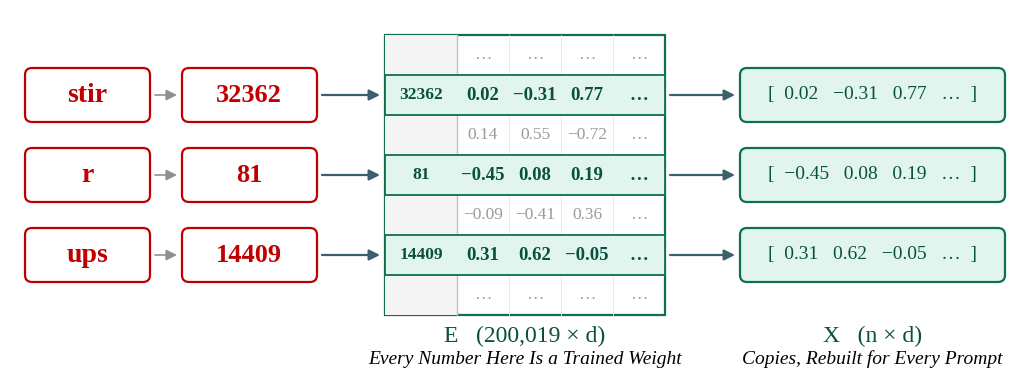

Generate this figure with matplotlib: (Note: this script raises an exception after producing the figure.)
import matplotlib
matplotlib.use("Agg")
import matplotlib.pyplot as plt
from matplotlib.patches import FancyBboxPatch, Rectangle, FancyArrowPatch

plt.rcParams["font.family"] = "serif"
plt.rcParams["font.serif"] = ["Times New Roman", "Liberation Serif", "DejaVu Serif"]
plt.rcParams["mathtext.fontset"] = "stix"
plt.rcParams["axes.unicode_minus"] = False

RED, TEAL, TEAL_D, TEAL_L = "#C00000", "#0F6E56", "#085041", "#E1F5EE"
SLATE, GREY_B, INK = "#3B5F6B", "#909090", "#000000"


def canvas(w_in, W, H):
    fig = plt.figure(figsize=(w_in, w_in * H / W))
    ax = fig.add_axes([0, 0, 1, 1]); ax.set_xlim(0, W); ax.set_ylim(0, H)
    ax.set_aspect("equal"); ax.axis("off")
    return fig, ax


def rbox(ax, x, y, w, h, ec, fc="white", lw=1.6, r=7, z=3):
    ax.add_patch(FancyBboxPatch((x, y), w, h,
                 boxstyle=f"round,pad=0,rounding_size={r}", linewidth=lw,
                 edgecolor=ec, facecolor=fc, zorder=z, mutation_aspect=1))


def txt(ax, x, y, s, size, color=INK, weight="normal", style="normal",
        ha="center", va="center", z=6):
    ax.text(x, y, s, fontsize=size, color=color, fontweight=weight,
            fontstyle=style, ha=ha, va=va, zorder=z)


def arrow(ax, x1, y1, x2, y2, color=SLATE, lw=1.6):
    ax.add_patch(FancyArrowPatch((x1, y1), (x2, y2), arrowstyle="-|>",
                 mutation_scale=16, linewidth=lw, color=color, zorder=4,
                 shrinkA=0, shrinkB=0))


# ======================================================================
# FIGURE 1 : token id -> row of E -> input tensor
# ======================================================================
W, H = 1000.0, 360.0
fig, ax = canvas(10.0, W, H)

rows = [275, 195, 115]
toks = ["stir", "r", "ups"]
ids = ["32362", "81", "14409"]
vecs = ["[ 0.02   \u22120.31   \u2026   0.14 ]",
        "[ \u22120.45   0.08   \u2026   \u22120.62 ]",
        "[ 0.31   0.62   \u2026   0.27 ]"]

MX0, MX1, MY0, MY1 = 375.0, 655.0, 55.0, 335.0
GUT = MX0 + 72.0
XX0, XX1, BH = 730.0, 995.0, 54.0

vals = {275: ["0.02", "\u22120.31", "0.77", "\u2026"],
        195: ["\u22120.45", "0.08", "0.19", "\u2026"],
        115: ["0.31", "0.62", "\u22120.05", "\u2026"]}
filler = {315: ["\u2026", "\u2026", "\u2026", "\u2026"],
          235: ["0.14", "0.55", "\u22120.72", "\u2026"],
          155: ["\u22120.09", "\u22120.41", "0.36", "\u2026"],
          75: ["\u2026", "\u2026", "\u2026", "\u2026"]}

ax.add_patch(Rectangle((MX0, MY0), MX1 - MX0, MY1 - MY0, facecolor="white",
                       edgecolor=TEAL, linewidth=1.6, zorder=2))
ax.add_patch(Rectangle((MX0, MY0), GUT - MX0, MY1 - MY0, facecolor="#F4F4F4",
                       edgecolor="none", zorder=2.1))
for k in range(1, 7):
    y = MY0 + k * (MY1 - MY0) / 7.0
    ax.plot([MX0, MX1], [y, y], color="#D8D8D8", lw=0.7, zorder=2.4)
for k in range(1, 4):
    x = GUT + k * (MX1 - GUT) / 4.0
    ax.plot([x, x], [MY0, MY1], color="#E8E8E8", lw=0.6, zorder=2.4)
ax.plot([GUT, GUT], [MY0, MY1], color="#C0C0C0", lw=1.0, zorder=2.5)

CW = (MX1 - GUT) / 4.0
for cy, row in filler.items():
    for j, v in enumerate(row):
        txt(ax, GUT + CW * (j + 0.5), cy, v, 12.5, "#9A9A9A")

for cy, tk, tid in zip(rows, toks, ids):
    rbox(ax, 15, cy - BH / 2, 125, BH, RED)
    txt(ax, 77, cy, tk, 20, RED, weight="bold")
    arrow(ax, 145, cy, 167, cy, GREY_B, 1.2)
    rbox(ax, 172, cy - BH / 2, 135, BH, RED)
    txt(ax, 239, cy, tid, 19, RED, weight="bold")
    arrow(ax, 312, cy, MX0 - 5, cy)
    ax.add_patch(Rectangle((MX0, cy - 20), MX1 - MX0, 40, facecolor=TEAL_L,
                           edgecolor=TEAL, linewidth=1.3, zorder=3))
    txt(ax, (MX0 + GUT) / 2, cy, tid, 12.5, TEAL_D, weight="bold")
    for j, v in enumerate(vals[cy]):
        txt(ax, GUT + CW * (j + 0.5), cy, v, 13.5, TEAL_D, weight="bold")
    arrow(ax, MX1 + 5, cy, XX0 - 5, cy)
    rbox(ax, XX0, cy - BH / 2, XX1 - XX0, BH, TEAL, TEAL_L)
    txt(ax, (XX0 + XX1) / 2, cy,
        "[  " + "   ".join(vals[cy][:3]) + "   \u2026  ]", 14, TEAL_D)

txt(ax, (MX0 + MX1) / 2, 34, "E   (200,019 \u00d7 d)", 17, TEAL_D)
txt(ax, (MX0 + MX1) / 2, 11, "Every Number Here Is a Trained Weight", 14, INK,
    style="italic")
txt(ax, (XX0 + XX1) / 2, 34, "X   (n \u00d7 d)", 17, TEAL_D)
txt(ax, (XX0 + XX1) / 2, 11, "Copies, Rebuilt for Every Prompt", 14, INK,
    style="italic")

for ext in ("png", "svg", "pdf"):
    fig.savefig(f"/mnt/user-data/outputs/fig1_token_to_row.{ext}", dpi=600,
                facecolor="white")
